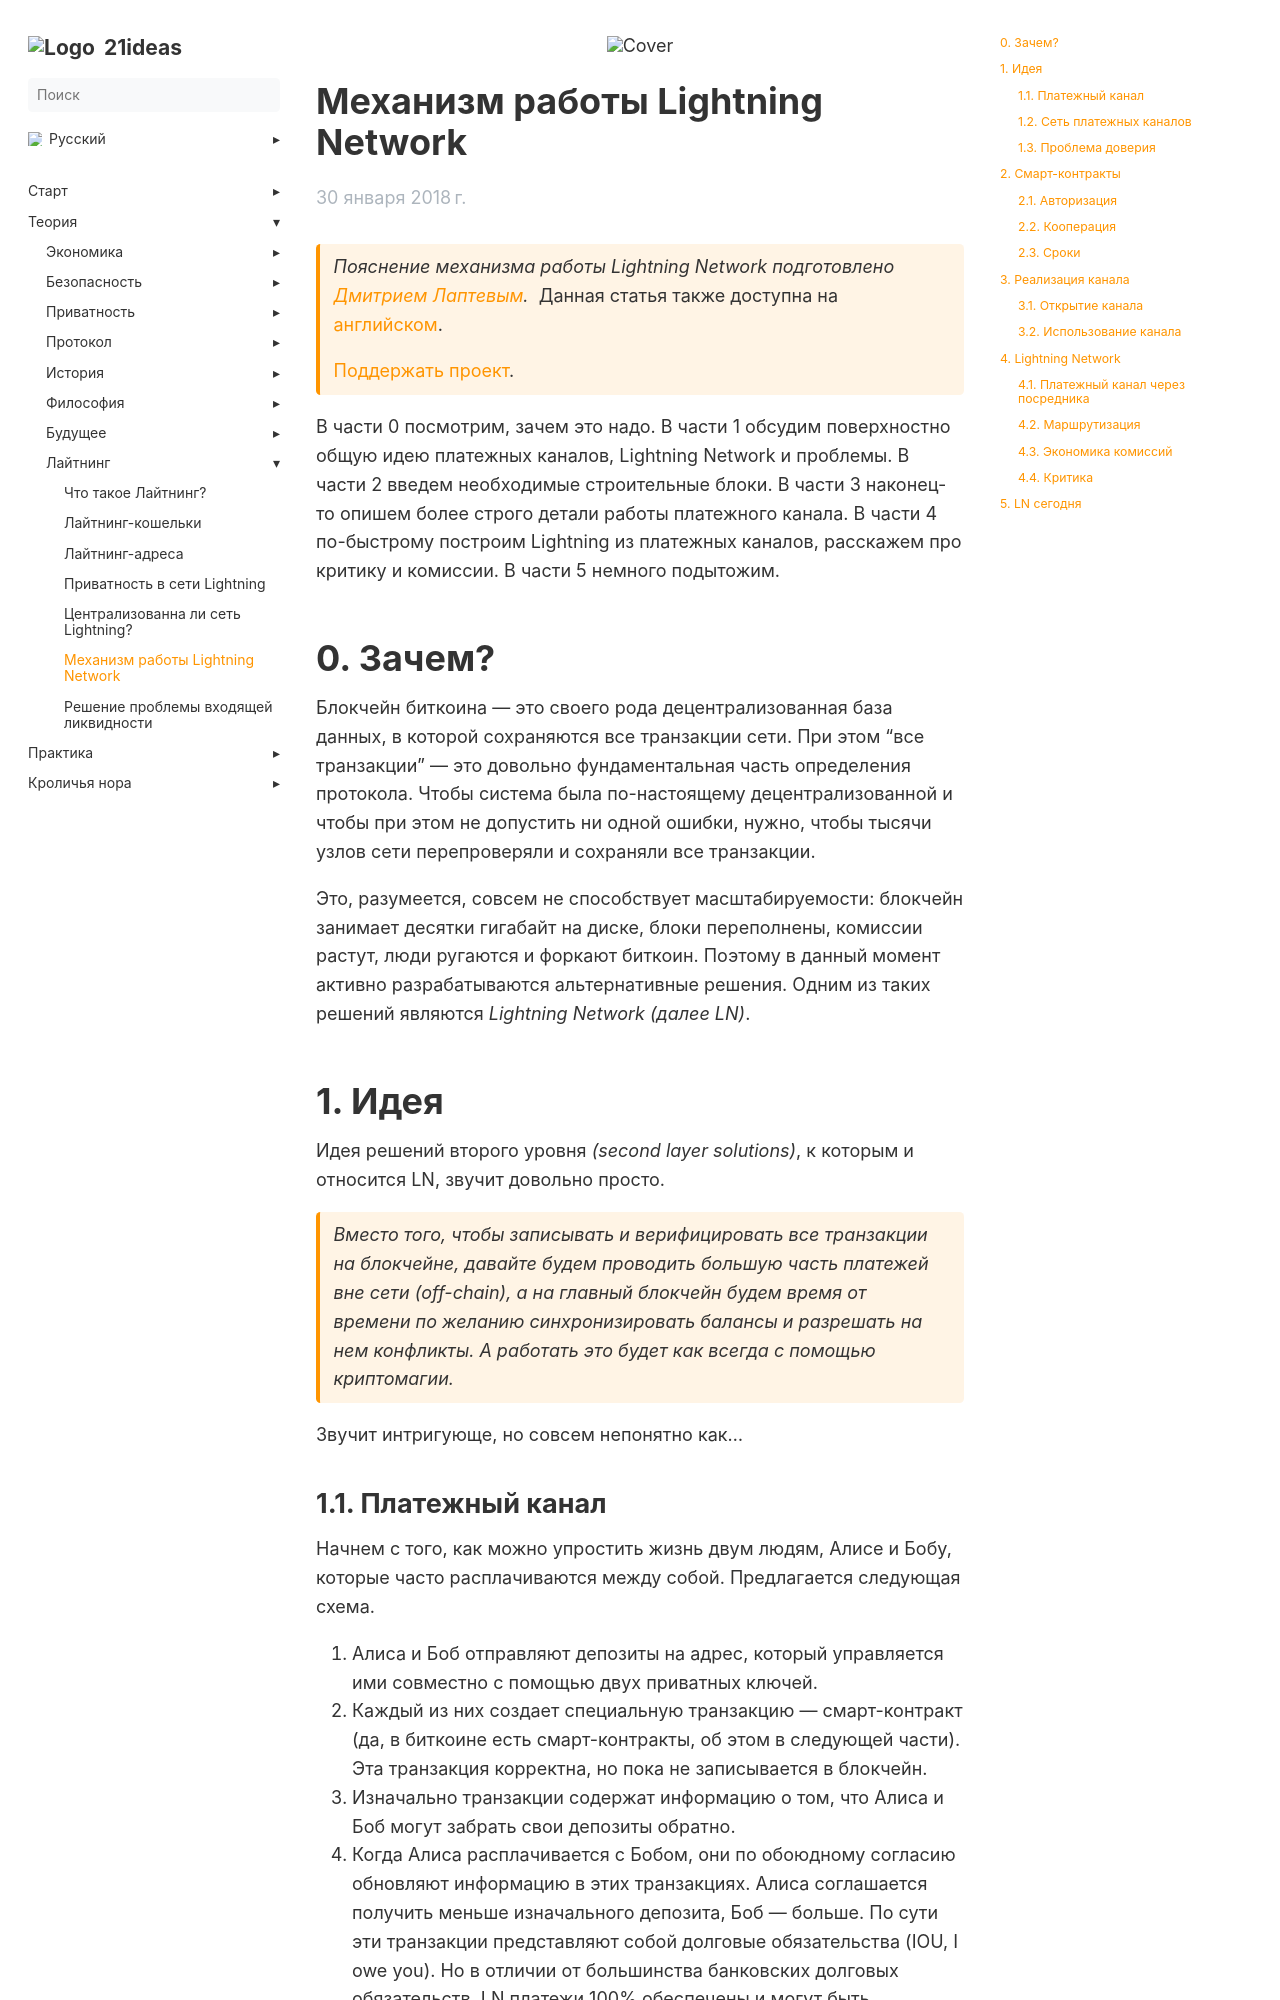

repository: 21ideas-org/21ideas.org · page: mekhanizm-raboty-lightning/index.html · generator: jekyll

---
title: "Механизм работы Lightning Network"
h1: "Lightning Network"
cover: /img/mln-850.jpeg
description: "Пояснение механизма работы Lightning Network."
url: mekhanizm-raboty-lightning
aliases: ['/theory-ln-lightning']
date: 2018-01-30
bookFlatSection: false
bookToc: true
weight: 6
---

{{< hint btc >}}
_Пояснение механизма работы Lightning Network подготовлено_ [_Дмитрием Лаптевым_](https://medium.com/@x0100)_._  Данная статья также доступна на [английском](https://medium.com/@x0100/lightning-network-45b4b2119d97).

[Поддержать проект](/contribute).
{{< /hint >}}

В части 0 посмотрим, зачем это надо. В части 1 обсудим поверхностно общую идею платежных каналов, Lightning Network и проблемы. В части 2 введем необходимые строительные блоки. В части 3 наконец-то опишем более строго детали работы платежного канала. В части 4 по-быстрому построим Lightning из платежных каналов, расскажем про критику и комиссии. В части 5 немного подытожим.

# 0. Зачем?

Блокчейн биткоина — это своего рода децентрализованная база данных, в которой сохраняются все транзакции сети. При этом “все транзакции” — это довольно фундаментальная часть определения протокола. Чтобы система была по-настоящему децентрализованной и чтобы при этом не допустить ни одной ошибки, нужно, чтобы тысячи узлов сети перепроверяли и сохраняли все транзакции.

Это, разумеется, совсем не способствует масштабируемости: блокчейн занимает десятки гигабайт на диске, блоки переполнены, комиссии растут, люди ругаются и форкают биткоин. Поэтому в данный момент активно разрабатываются альтернативные решения. Одним из таких решений являются _Lightning Network (далее LN)_.

# 1. Идея

Идея решений второго уровня _(second layer solutions)_, к которым и относится LN, звучит довольно просто.

{{< hint btc >}}
_Вместо того, чтобы записывать и верифицировать все транзакции на блокчейне, давайте будем проводить большую часть платежей вне сети (off-chain), а на главный блокчейн будем время от времени по желанию синхронизировать балансы и разрешать на нем конфликты. А работать это будет как всегда с помощью криптомагии._
{{< /hint >}}

Звучит интригующе, но совсем непонятно как…
